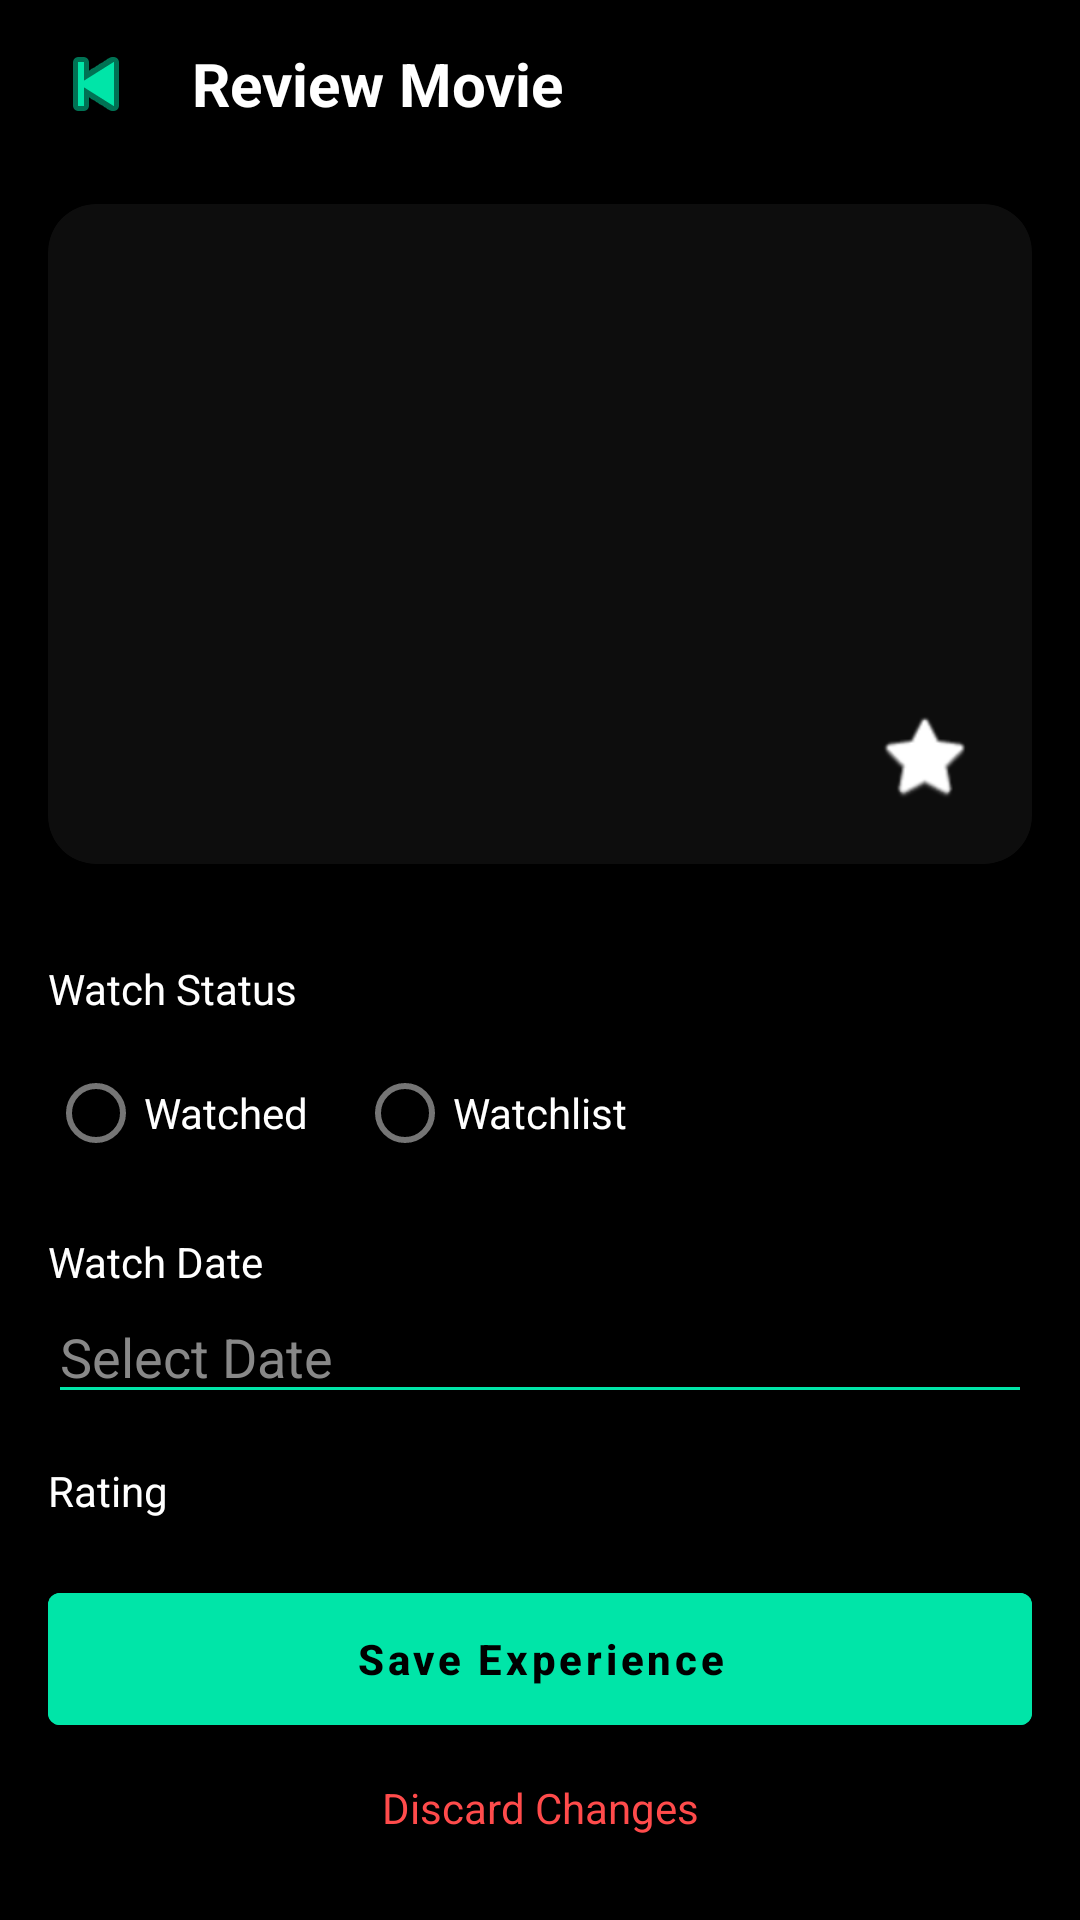

Write the Android layout XML for this screen, with the resource values it uses.
<!-- AndroidManifest.xml: application theme Theme.MoviewApp -->
<!-- res/layout/activity_review_movie.xml -->
<?xml version="1.0" encoding="utf-8"?>
<androidx.constraintlayout.widget.ConstraintLayout xmlns:android="http://schemas.android.com/apk/res/android"
    xmlns:app="http://schemas.android.com/apk/res-auto"
    xmlns:tools="http://tools.android.com/tools"
    android:layout_width="match_parent"
    android:layout_height="match_parent"
    android:background="#000000">

    <TextView
        android:id="@+id/btnBack"
        android:layout_width="match_parent"
        android:layout_height="56dp"
        android:clickable="true"
        android:drawablePadding="16dp"
        android:focusable="true"
        android:gravity="center_vertical"
        android:paddingHorizontal="16dp"
        android:text="@string/title_review_movie"
        android:textColor="#FFFFFF"
        android:textSize="20sp"
        android:textStyle="bold"
        app:drawableStartCompat="@android:drawable/ic_media_previous"
        app:drawableTint="#00E5A8"
        app:layout_constraintTop_toTopOf="parent" />

    <androidx.core.widget.NestedScrollView
        android:layout_width="match_parent"
        android:layout_height="0dp"
        android:fillViewport="true"
        app:layout_constraintBottom_toTopOf="@+id/layoutBottomButtons"
        app:layout_constraintTop_toBottomOf="@id/btnBack">

        <LinearLayout
            android:layout_width="match_parent"
            android:layout_height="wrap_content"
            android:gravity="center_horizontal"
            android:orientation="vertical"
            android:paddingHorizontal="16dp"
            android:paddingBottom="24dp">

            <androidx.cardview.widget.CardView
                android:layout_width="match_parent"
                android:layout_height="220dp"
                android:layout_marginTop="12dp"
                app:cardBackgroundColor="#1A1A1A"
                app:cardCornerRadius="16dp">

                <FrameLayout
                    android:layout_width="match_parent"
                    android:layout_height="match_parent">

                    <ImageView
                        android:id="@+id/imgMovieBackdrop"
                        android:layout_width="match_parent"
                        android:layout_height="match_parent"
                        android:alpha="0.4"
                        android:scaleType="centerCrop" />

                    <View
                        android:layout_width="match_parent"
                        android:layout_height="match_parent"
                        android:background="@android:drawable/screen_background_dark_transparent" />

                    <RelativeLayout
                        android:layout_width="match_parent"
                        android:layout_height="match_parent"
                        android:padding="20dp">

                        <LinearLayout
                            android:layout_width="match_parent"
                            android:layout_height="wrap_content"
                            android:layout_alignParentBottom="true"
                            android:layout_toStartOf="@+id/btnFavorite"
                            android:orientation="vertical">

                            <TextView
                                android:id="@+id/txtMovieTitle"
                                android:layout_width="wrap_content"
                                android:layout_height="wrap_content"
                                android:textColor="#FFFFFF"
                                android:textSize="28sp"
                                android:textStyle="bold" />

                            <TextView
                                android:id="@+id/txtMovieDirector"
                                android:layout_width="wrap_content"
                                android:layout_height="wrap_content"
                                android:layout_marginTop="4dp"
                                android:textColor="#FFFFFF"
                                android:textSize="14sp"
                                android:textStyle="bold" />
                        </LinearLayout>

                        <ImageView
                            android:id="@+id/btnFavorite"
                            android:layout_width="32dp"
                            android:layout_height="32dp"
                            android:layout_alignParentEnd="true"
                            android:layout_alignParentBottom="true"
                            android:background="?attr/selectableItemBackgroundBorderless"
                            android:clickable="true"
                            android:focusable="true"
                            android:src="@android:drawable/btn_star_big_off"
                            app:tint="#FFFFFF" />
                    </RelativeLayout>
                </FrameLayout>
            </androidx.cardview.widget.CardView>

            <LinearLayout
                android:layout_width="match_parent"
                android:layout_height="wrap_content"
                android:layout_marginTop="16dp"
                android:orientation="vertical">

                <TextView
                    android:layout_width="wrap_content"
                    android:layout_height="wrap_content"
                    android:layout_marginTop="16dp"
                    android:text="Watch Status"
                    android:textColor="#FFFFFF" />

                <RadioGroup
                    android:id="@+id/rgWatchStatus"
                    android:layout_width="match_parent"
                    android:layout_height="wrap_content"
                    android:layout_marginTop="8dp"
                    android:orientation="horizontal">

                    <RadioButton
                        android:id="@+id/rbWatched"
                        android:layout_width="wrap_content"
                        android:layout_height="wrap_content"
                        android:text="Watched"
                        android:textColor="#FFFFFF" />

                    <RadioButton
                        android:id="@+id/rbWatchlist"
                        android:layout_width="wrap_content"
                        android:layout_height="wrap_content"
                        android:layout_marginStart="16dp"
                        android:text="Watchlist"
                        android:textColor="#FFFFFF" />
                </RadioGroup>

                <TextView
                    android:layout_width="wrap_content"
                    android:layout_height="wrap_content"
                    android:layout_marginTop="16dp"
                    android:text="Watch Date"
                    android:textColor="#FFFFFF" />

                <EditText
                    android:id="@+id/edtWatchDate"
                    android:layout_width="match_parent"
                    android:layout_height="wrap_content"
                    android:backgroundTint="#00E5A8"
                    android:clickable="true"
                    android:focusable="false"
                    android:hint="Select Date"
                    android:textColor="#FFFFFF"
                    android:textColorHint="#888888" />

                <TextView
                    android:layout_width="wrap_content"
                    android:layout_height="wrap_content"
                    android:layout_marginTop="16dp"
                    android:text="Rating"
                    android:textColor="#FFFFFF" />

                <RatingBar
                    android:id="@+id/ratingBar"
                    android:layout_width="wrap_content"
                    android:layout_height="wrap_content"
                    android:layout_marginTop="8dp"
                    android:numStars="5"
                    android:progressBackgroundTint="#555555"
                    android:progressTint="#FFD700"
                    android:secondaryProgressTint="#FFD700"
                    android:stepSize="0.5" />

                <TextView
                    android:layout_width="wrap_content"
                    android:layout_height="wrap_content"
                    android:layout_marginTop="16dp"
                    android:text="Review"
                    android:textColor="#FFFFFF" />

                <EditText
                    android:id="@+id/edtReview"
                    android:layout_width="match_parent"
                    android:layout_height="wrap_content"
                    android:backgroundTint="#00E5A8"
                    android:gravity="top"
                    android:hint="Tell us about your experience..."
                    android:maxLength="500"
                    android:minLines="3"
                    android:textColor="#FFFFFF"
                    android:textColorHint="#888888" />

                <TextView
                    android:id="@+id/txtCharacterCount"
                    android:layout_width="match_parent"
                    android:layout_height="wrap_content"
                    android:gravity="end"
                    android:text="0/500"
                    android:textColor="#888888"
                    android:textSize="12sp" />
            </LinearLayout>
        </LinearLayout>
    </androidx.core.widget.NestedScrollView>

    <LinearLayout
        android:id="@+id/layoutBottomButtons"
        android:layout_width="match_parent"
        android:layout_height="wrap_content"
        android:orientation="vertical"
        android:padding="16dp"
        app:layout_constraintBottom_toBottomOf="parent">

        <Button
            android:id="@+id/btnSaveExperience"
            android:layout_width="match_parent"
            android:layout_height="56dp"
            android:backgroundTint="#00E5A8"
            android:text="Save Experience"
            android:textAllCaps="false"
            android:textColor="#000000"
            android:textStyle="bold" />

        <TextView
            android:id="@+id/btnDiscardChanges"
            android:layout_width="match_parent"
            android:layout_height="wrap_content"
            android:clickable="true"
            android:focusable="true"
            android:gravity="center"
            android:padding="12dp"
            android:text="Discard Changes"
            android:textColor="#FF4B4B"
            android:textSize="14sp" />
    </LinearLayout>

</androidx.constraintlayout.widget.ConstraintLayout>
<!-- resources referenced by this layout -->
<resources>
  <string name="title_review_movie">Review Movie</string>
  <style name="Theme.MoviewApp" parent="Theme.MaterialComponents.DayNight.DarkActionBar">
          <item name="colorPrimary">#00E5A8</item>
          <item name="colorPrimaryVariant">#00E5A8</item>
          <item name="colorOnPrimary">@color/black</item>
          <item name="colorSecondary">@color/teal_200</item>
          <item name="colorSecondaryVariant">@color/teal_700</item>
          <item name="colorOnSecondary">@color/black</item>
          <item name="android:statusBarColor">?attr/colorPrimaryVariant</item>
      </style>
  <color name="black">#FF000000</color>
  <color name="teal_200">#FF03DAC5</color>
  <color name="teal_700">#FF018786</color>
</resources>
